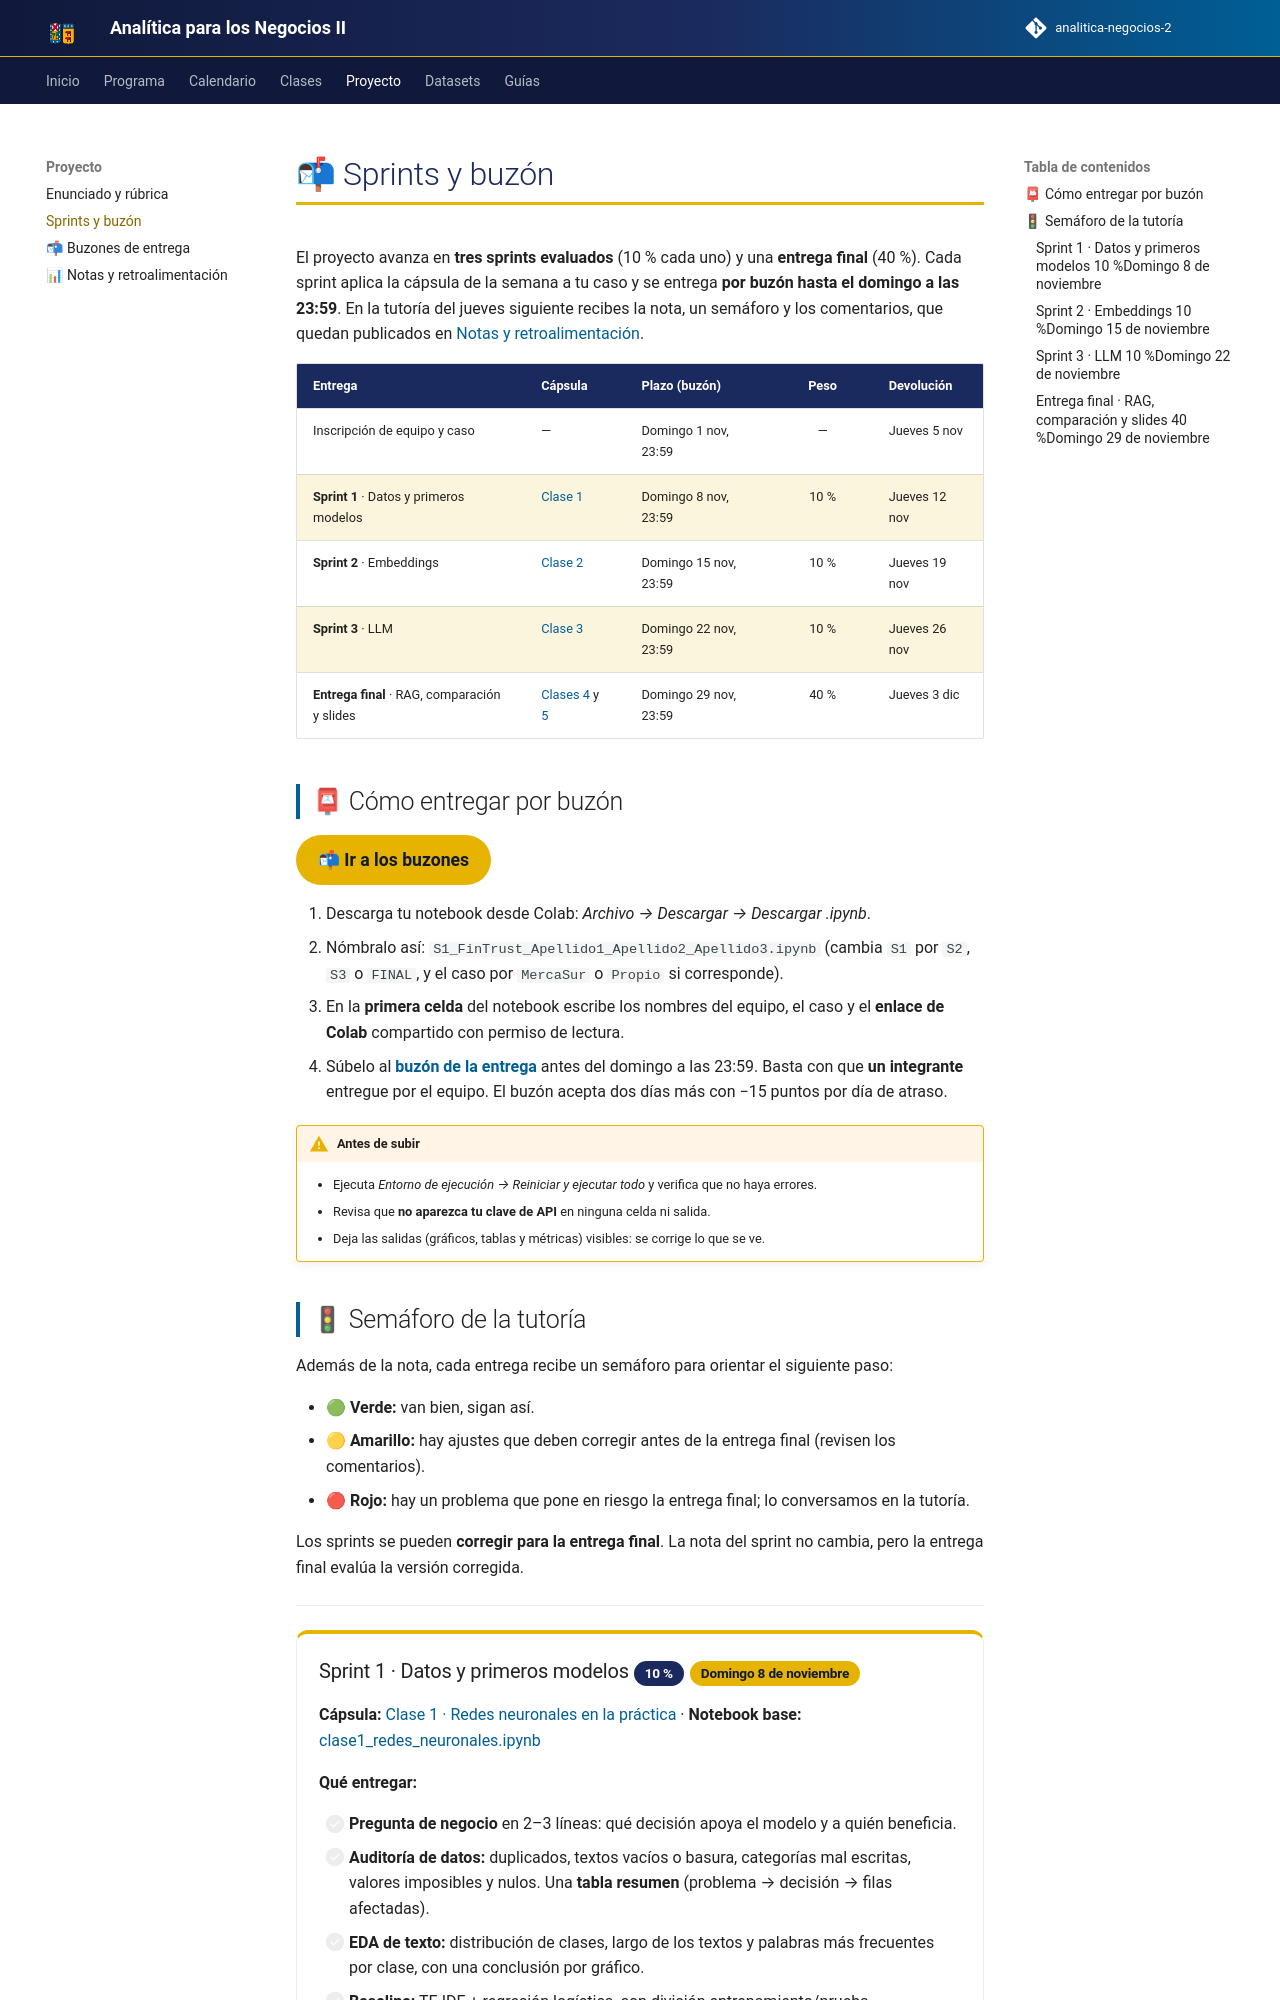

repository: hizocar/analitica-negocios-2 · page: proyecto/sprints/index.html · generator: mkdocs

# 📬 Sprints y buzón

El proyecto avanza en **tres sprints evaluados** (10 % cada uno) y una **entrega final** (40 %). Cada
sprint aplica la cápsula de la semana a tu caso y se entrega **por buzón hasta el domingo a las 23:59**.
En la tutoría del jueves siguiente recibes la nota, un semáforo y los comentarios, que quedan publicados en
[Notas y retroalimentación](notas.md).

| Entrega | Cápsula | Plazo (buzón) | Peso | Devolución |
|---|---|---|:-:|---|
| Inscripción de equipo y caso | — | Domingo 1 nov, 23:59 | — | Jueves 5 nov |
| **Sprint 1** · Datos y primeros modelos | [Clase 1](../clases/clase1.md) | Domingo 8 nov, 23:59 | 10 % | Jueves 12 nov |
| **Sprint 2** · Embeddings | [Clase 2](../clases/clase2.md) | Domingo 15 nov, 23:59 | 10 % | Jueves 19 nov |
| **Sprint 3** · LLM | [Clase 3](../clases/clase3.md) | Domingo 22 nov, 23:59 | 10 % | Jueves 26 nov |
| **Entrega final** · RAG, comparación y slides | [Clases 4](../clases/clase4.md) y [5](../clases/clase5.md) | Domingo 29 nov, 23:59 | 40 % | Jueves 3 dic |

## 📮 Cómo entregar por buzón

[📬 Ir a los buzones](buzon.md){.usm-btn}

1. Descarga tu notebook desde Colab: *Archivo → Descargar → Descargar .ipynb*.
2. Nómbralo así: `S1_FinTrust_Apellido1_Apellido2_Apellido3.ipynb` (cambia `S1` por `S2`, `S3` o `FINAL`,
   y el caso por `MercaSur` o `Propio` si corresponde).
3. En la **primera celda** del notebook escribe los nombres del equipo, el caso y el **enlace de Colab**
   compartido con permiso de lectura.
4. Súbelo al **[buzón de la entrega](buzon.md)** antes del domingo a las 23:59. Basta con que **un
   integrante** entregue por el equipo. El buzón acepta dos días más con −15 puntos por día de atraso.

!!! warning "Antes de subir"
    - Ejecuta *Entorno de ejecución → Reiniciar y ejecutar todo* y verifica que no haya errores.
    - Revisa que **no aparezca tu clave de API** en ninguna celda ni salida.
    - Deja las salidas (gráficos, tablas y métricas) visibles: se corrige lo que se ve.

## 🚦 Semáforo de la tutoría

Además de la nota, cada entrega recibe un semáforo para orientar el siguiente paso:

- 🟢 **Verde:** van bien, sigan así.
- 🟡 **Amarillo:** hay ajustes que deben corregir antes de la entrega final (revisen los comentarios).
- 🔴 **Rojo:** hay un problema que pone en riesgo la entrega final; lo conversamos en la tutoría.

Los sprints se pueden **corregir para la entrega final**. La nota del sprint no cambia, pero la entrega
final evalúa la versión corregida.

---

<div class="ia-sprint" markdown>
